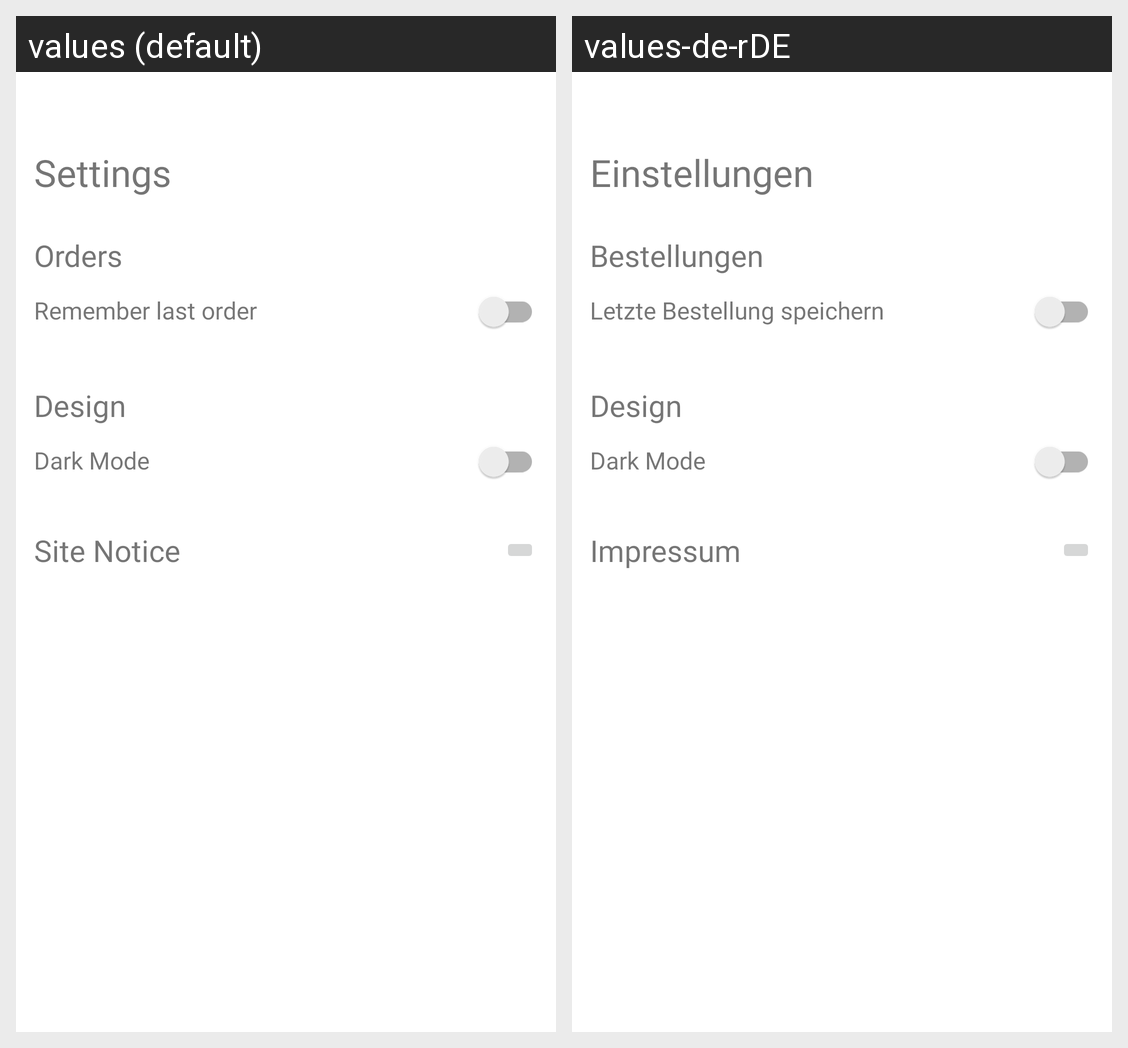

The Android screen above is rendered under two locales of the same app. Produce the string resources it draws, with the default and per-locale values.
Android screen res/layout/settings_fragment.xml rendered under 2 locales, left to right: values (default), values-de-rDE. Device: Nexus 5 (rendered at 1080×1920; each locale shown at half size, 540×960, under a caption strip naming it); theme Theme.MyBurger.
Strings drawn on this screen, with the default value and each locale's value (text and hints the layout hard-codes, and strings that could not be matched under every locale, appear in the picture but are not listed):

settings
  values: Settings
  values-de-rDE: Einstellungen

orders
  values: Orders
  values-de-rDE: Bestellungen

remember_order
  values: Remember last order
  values-de-rDE: Letzte Bestellung speichern

design
  values: Design
  values-de-rDE: Design

dark_mode
  values: Dark Mode
  values-de-rDE: Dark Mode

site_notice
  values: Site Notice
  values-de-rDE: Impressum
